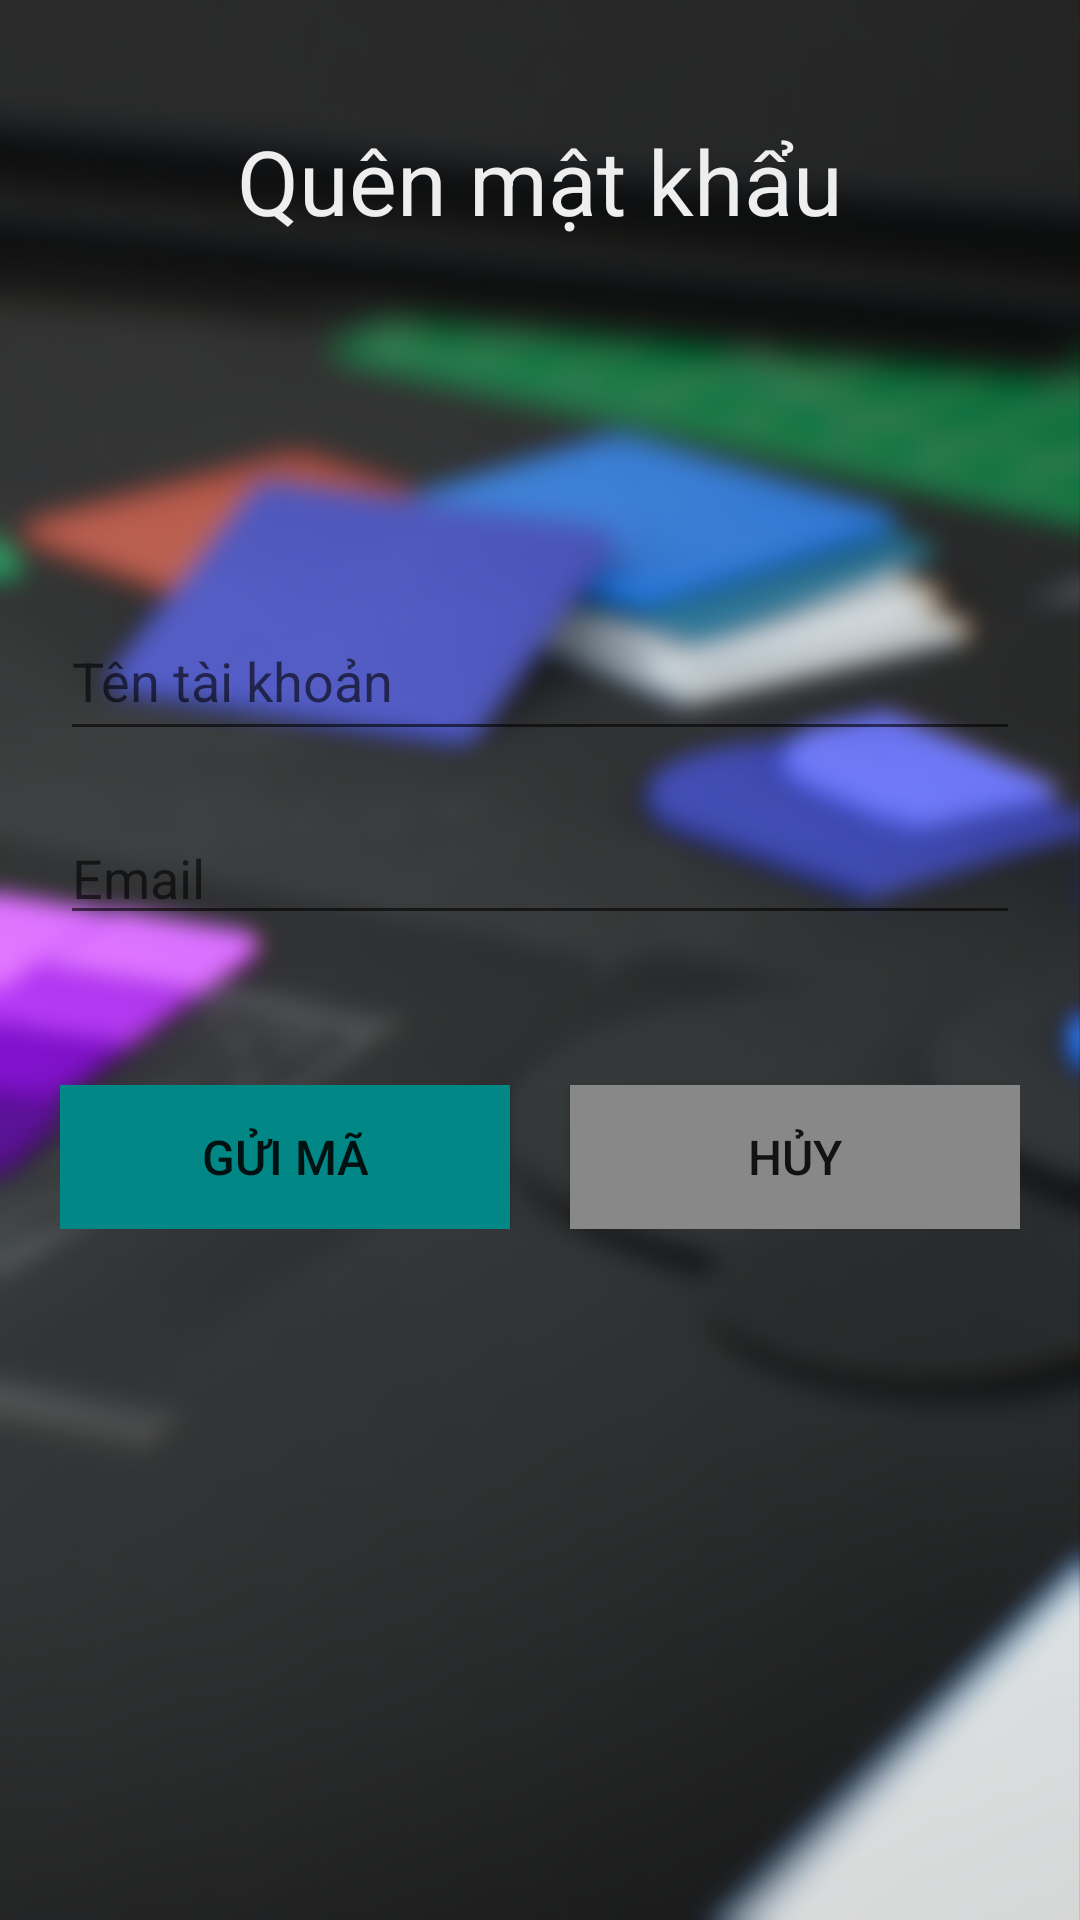

Layout XML and referenced resources for this Android screen:
<!-- AndroidManifest.xml: application theme Theme.SQLite.NoActionBar -->
<!-- res/layout/activity_forgot_pass.xml -->
<?xml version="1.0" encoding="utf-8"?>
<LinearLayout xmlns:android="http://schemas.android.com/apk/res/android"
    xmlns:app="http://schemas.android.com/apk/res-auto"
    xmlns:tools="http://schemas.android.com/tools"
    android:layout_width="match_parent"
    android:layout_height="match_parent"
    android:background="@drawable/bg3"
    android:orientation="vertical"
    android:padding="20dp"
    tools:context=".LoginActivity">

    <TextView
        android:layout_width="wrap_content"
        android:layout_height="wrap_content"
        android:layout_gravity="center"
        android:layout_marginTop="20dp"
        android:text="Quên mật khẩu"
        android:textColor="#eee"
        android:textSize="30sp" />

    <EditText
        android:id="@+id/usernameET"
        android:layout_width="match_parent"
        android:layout_height="50dp"
        android:layout_marginTop="120dp"
        android:hint="Tên tài khoản" />

    <EditText
        android:id="@+id/emailET"
        android:layout_marginTop="20dp"
        android:layout_width="match_parent"
        android:layout_height="wrap_content"
        android:hint="Email" />

    <LinearLayout
        android:layout_width="match_parent"
        android:layout_height="wrap_content"
        android:layout_marginTop="50dp"
        android:weightSum="2"
        android:orientation="horizontal">

        <Button
            android:layout_width="wrap_content"
            android:layout_height="wrap_content"
            android:id="@+id/sendCodeBtn"
            android:layout_weight="1"
            android:textSize="16sp"
            android:background="@color/teal_700"
            android:layout_marginEnd="10dp"
            android:text="Gửi mã"/>

        <Button
            android:layout_width="wrap_content"
            android:layout_height="wrap_content"
            android:text="Hủy"
            android:layout_weight="1"
            android:textSize="16sp"
            android:background="#888"
            android:layout_marginStart="10dp"
            android:layout_gravity="right"
            android:id="@+id/cancelBtn"/>
    </LinearLayout>

</LinearLayout>
<!-- resources referenced by this layout -->
<resources>
  <!-- drawable bg3: jpg bitmap (drawable, 207067 bytes) -->
  <style name="Theme.SQLite.NoActionBar">
          <item name="windowActionBar">false</item>
          <item name="windowNoTitle">true</item>
      </style>
  <!-- not gathered from this repository: default colours our renderer supplied (Android Studio template values) -->
  <color name="teal_700">#FF018786</color>
</resources>
